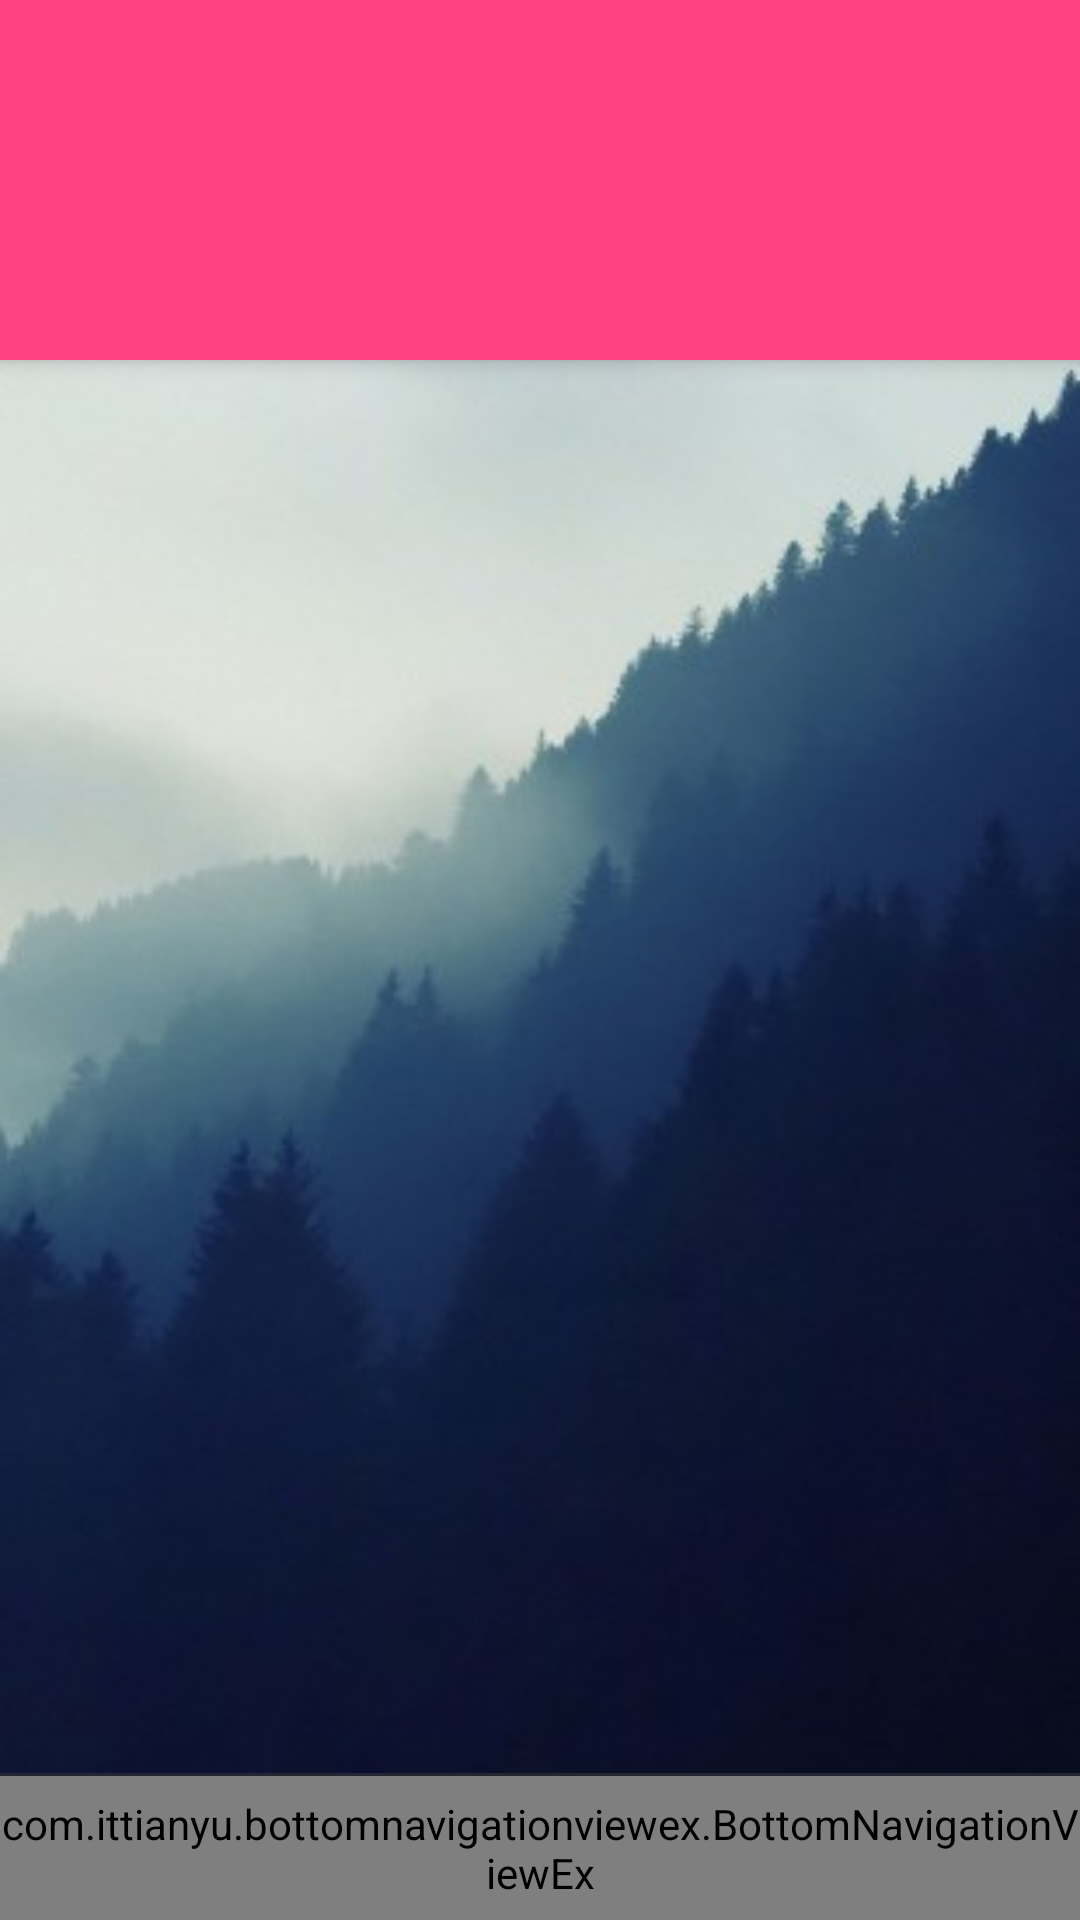

Reconstruct the res/layout file that produces this screen, plus the resources it refers to.
<!-- AndroidManifest.xml: activity theme AppTheme.NoActionBar -->
<!-- res/layout/activity_main.xml -->
<?xml version="1.0" encoding="utf-8"?>
<android.support.design.widget.CoordinatorLayout xmlns:android="http://schemas.android.com/apk/res/android"
    xmlns:app="http://schemas.android.com/apk/res-auto"
    xmlns:tools="http://schemas.android.com/tools"
    android:layout_width="match_parent"
    android:layout_height="match_parent"
    android:background="@drawable/background"
    android:fitsSystemWindows="true">

    <include layout="@layout/layout_top_navigation"/>

    <include layout="@layout/layout_view_pager"/>

    <LinearLayout
        android:layout_width="match_parent"
        android:layout_height="wrap_content"
        android:layout_gravity="bottom"
        android:orientation="vertical">

        <FrameLayout
            android:layout_height="1dp"
            android:layout_width="match_parent"
            android:background="@color/colorPrimary">

        </FrameLayout>


        <include
            layout="@layout/layout_bottom_navigation"/>

    </LinearLayout>

</android.support.design.widget.CoordinatorLayout>
<!-- res/layout/layout_top_navigation.xml (included above) -->
<?xml version="1.0" encoding="utf-8"?>
<merge xmlns:android="http://schemas.android.com/apk/res/android"
    xmlns:app="http://schemas.android.com/apk/res-auto">

    <android.support.design.widget.AppBarLayout
        android:id="@+id/app_bar"
        android:layout_width="match_parent"
        android:layout_height="@dimen/app_bar_height"
        android:elevation="4dp"
        android:fitsSystemWindows="true"
        android:theme="@style/AppTheme.AppBarOverlay">

        <android.support.design.widget.CollapsingToolbarLayout
            android:id="@+id/collapsing_toolbar_layout"
            android:layout_width="match_parent"
            android:layout_height="match_parent"
            android:fitsSystemWindows="true"
            app:contentScrim="?attr/colorPrimary"
            app:layout_scrollFlags="scroll|enterAlways">

            <android.support.v7.widget.Toolbar
                android:id="@+id/toolbar"
                android:layout_width="match_parent"
                android:layout_height="?attr/actionBarSize"
                android:layout_marginBottom="36dp"
                android:layout_marginTop="32dp"
                app:layout_collapseMode="pin"
                app:popupTheme="@style/AppTheme.PopupOverlay" />

            <android.support.design.widget.TabLayout
                android:id="@+id/tab_layout"
                android:layout_width="match_parent"
                android:layout_height="wrap_content"
                android:layout_gravity="bottom"
                app:tabIndicatorColor="#ffffff">

            </android.support.design.widget.TabLayout>

        </android.support.design.widget.CollapsingToolbarLayout>

    </android.support.design.widget.AppBarLayout>

</merge>
<!-- res/layout/layout_view_pager.xml (included above) -->
<?xml version="1.0" encoding="utf-8"?>
<merge xmlns:android="http://schemas.android.com/apk/res/android"
    xmlns:app="http://schemas.android.com/apk/res-auto"
    xmlns:tools="http://schemas.android.com/tools">

    <android.support.v4.view.ViewPager
        android:id="@+id/view_pager"
        android:layout_width="match_parent"
        android:layout_height="match_parent"
        android:layout_marginBottom="48dp"
        app:layout_behavior="@string/appbar_scrolling_view_behavior"
        tools:context="com.example.ericlloyd.spicefm.Discover.PoliticsFragment">

    </android.support.v4.view.ViewPager>

</merge>
<!-- res/layout/layout_bottom_navigation.xml (included above) -->
<?xml version="1.0" encoding="utf-8"?>
<merge xmlns:android="http://schemas.android.com/apk/res/android"
    xmlns:app="http://schemas.android.com/apk/res-auto">

    <com.ittianyu.bottomnavigationviewex.BottomNavigationViewEx
        android:id="@+id/bottom_navigation_view"
        android:layout_width="match_parent"
        android:layout_height="48dp"
        android:layout_alignParentBottom="true"
        android:background="@color/white"
        app:menu="@menu/bottom_navigation_menu">

    </com.ittianyu.bottomnavigationviewex.BottomNavigationViewEx>
</merge>
<!-- resources referenced by this layout -->
<resources>
  <color name="colorPrimary">#242530</color>
  <color name="white">#fff</color>
  <dimen name="app_bar_height">120dp</dimen>
  <!-- drawable background: jpg bitmap (drawable, 14958 bytes) -->
  <style name="AppTheme.AppBarOverlay" parent="ThemeOverlay.AppCompat.Dark.ActionBar" />
  <style name="AppTheme.PopupOverlay" parent="ThemeOverlay.AppCompat.Light" />
  <style name="AppTheme.NoActionBar">
          <item name="windowActionBar">false</item>
          <item name="windowNoTitle">true</item>
          <item name="android:windowTranslucentStatus">true</item>
      </style>
</resources>
